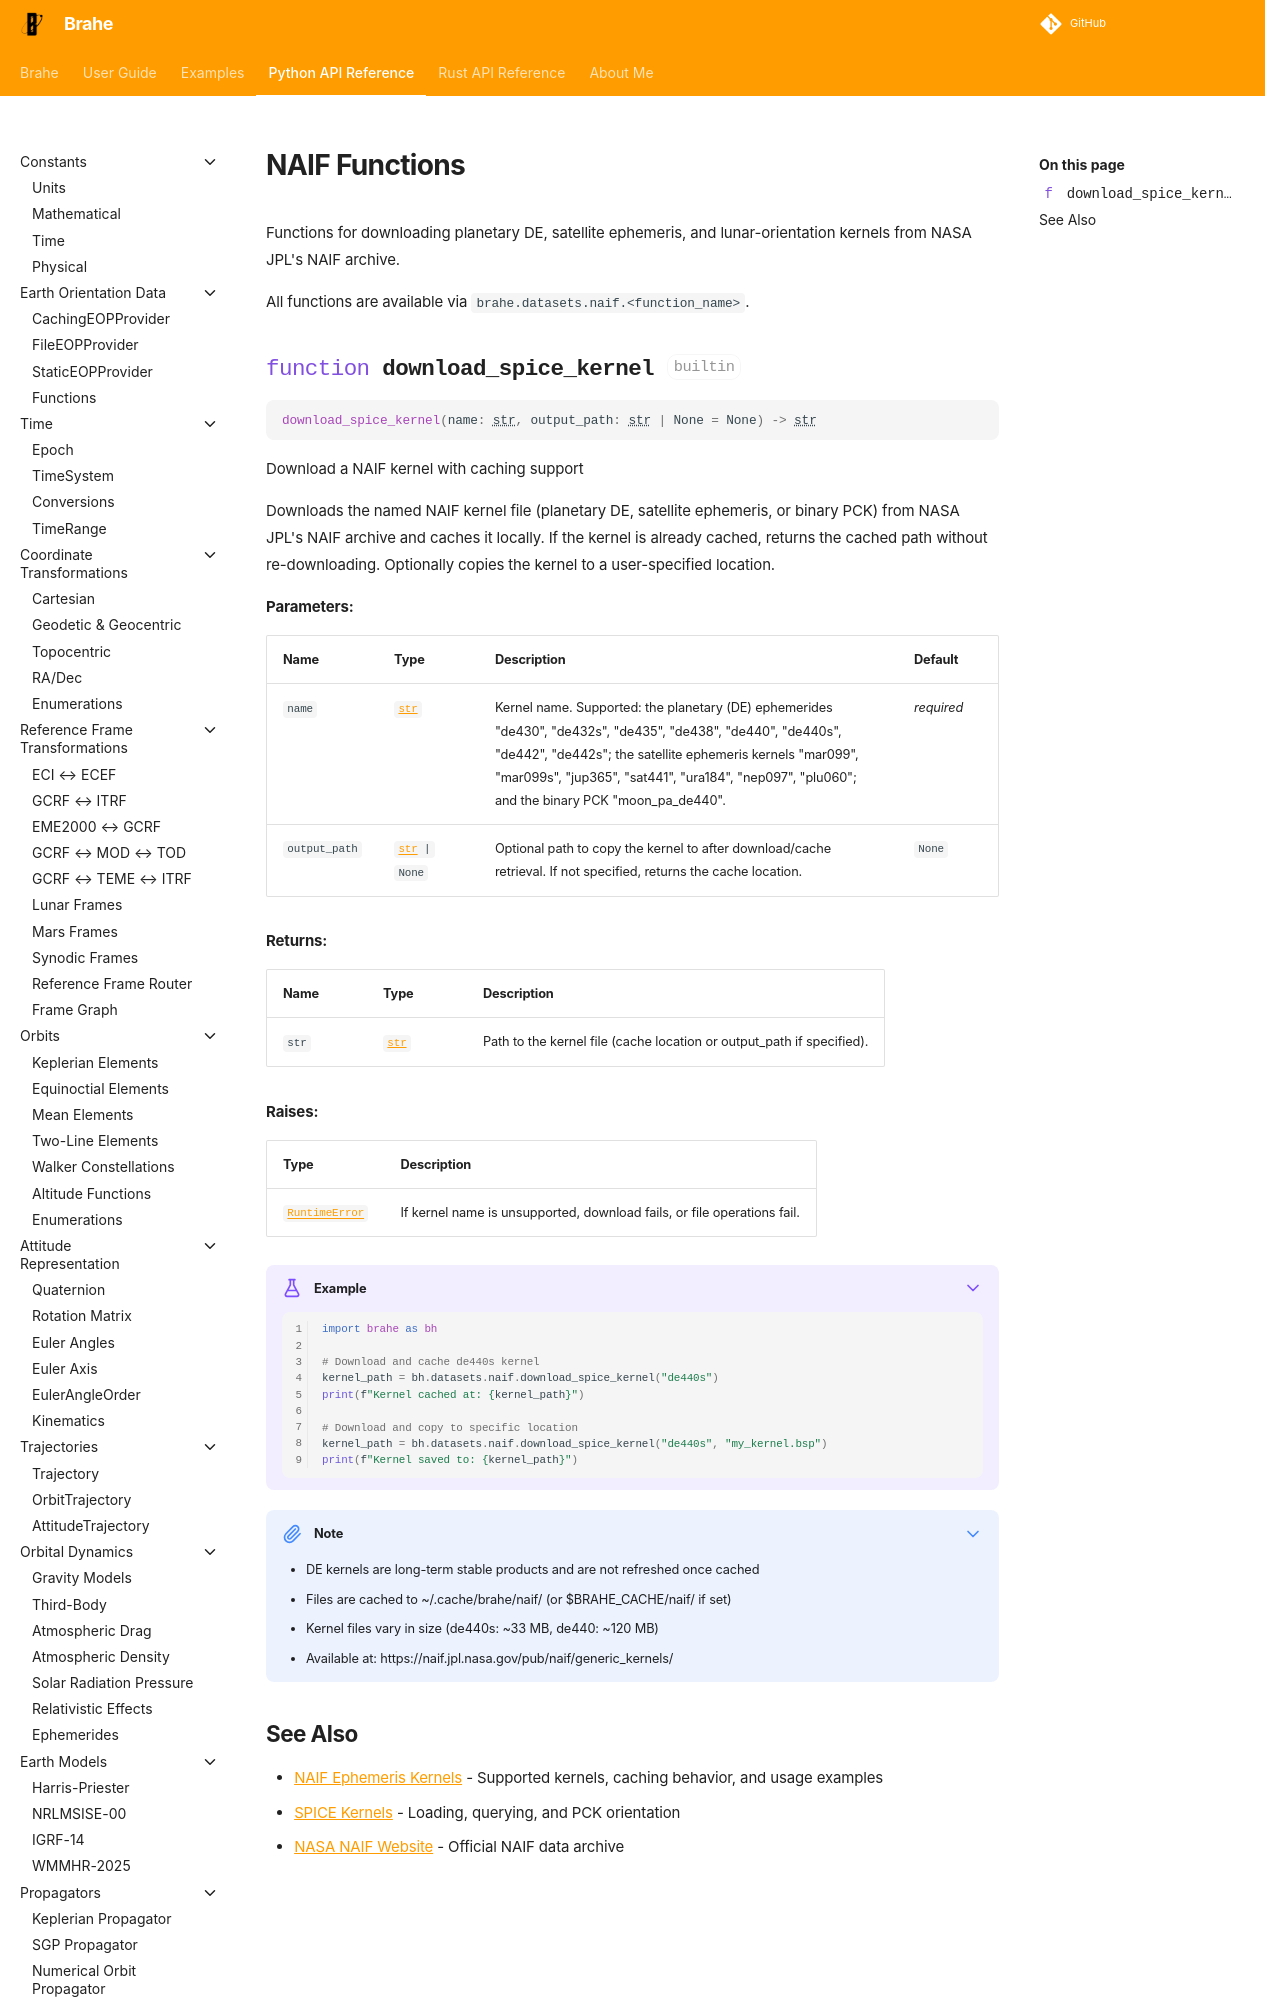

repository: duncaneddy/brahe · page: latest/library_api/datasets/naif.html · generator: mkdocs

# NAIF Functions

Functions for downloading planetary DE, satellite ephemeris, and lunar-orientation kernels from NASA JPL's NAIF archive.

All functions are available via `brahe.datasets.naif.<function_name>`.
